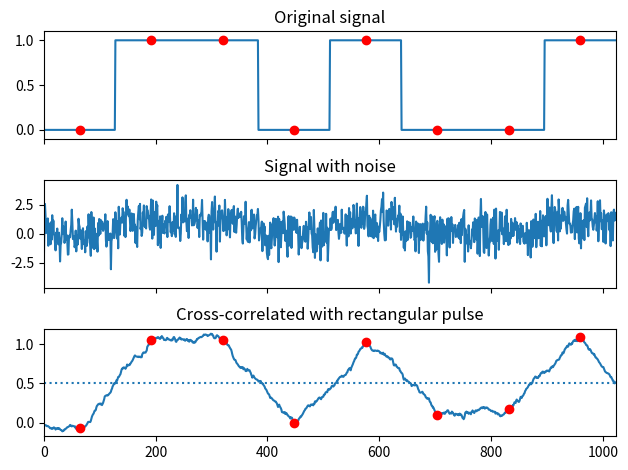

This figure's Python source:
"""Signal correlation
======================

Implement a matched filter using cross-correlation, to recover a signal
that has passed through a noisy channel."""

from scipy import signal
import numpy as np
import matplotlib.pyplot as plt


sig = np.repeat([0.0, 1.0, 1.0, 0.0, 1.0, 0.0, 0.0, 1.0], 128)
sig_noise = sig + np.random.randn(len(sig))
corr = signal.correlate(sig_noise, np.ones(128), mode="same") / 128

clock = np.arange(64, len(sig), 128)
fig, (ax_orig, ax_noise, ax_corr) = plt.subplots(3, 1, sharex=True)
ax_orig.plot(sig)
ax_orig.plot(clock, sig[clock], "ro")
ax_orig.set_title("Original signal")
ax_noise.plot(sig_noise)
ax_noise.set_title("Signal with noise")
ax_corr.plot(corr)
ax_corr.plot(clock, corr[clock], "ro")
ax_corr.axhline(0.5, ls=":")
ax_corr.set_title("Cross-correlated with rectangular pulse")
ax_orig.margins(0, 0.1)
fig.tight_layout()
fig.show()
